The GitHub repository kailhashed/Violence_detection contains a labelled image folder "annotations_cls" with 2 categories: violent, non-violent. Examples follow, each with its label.

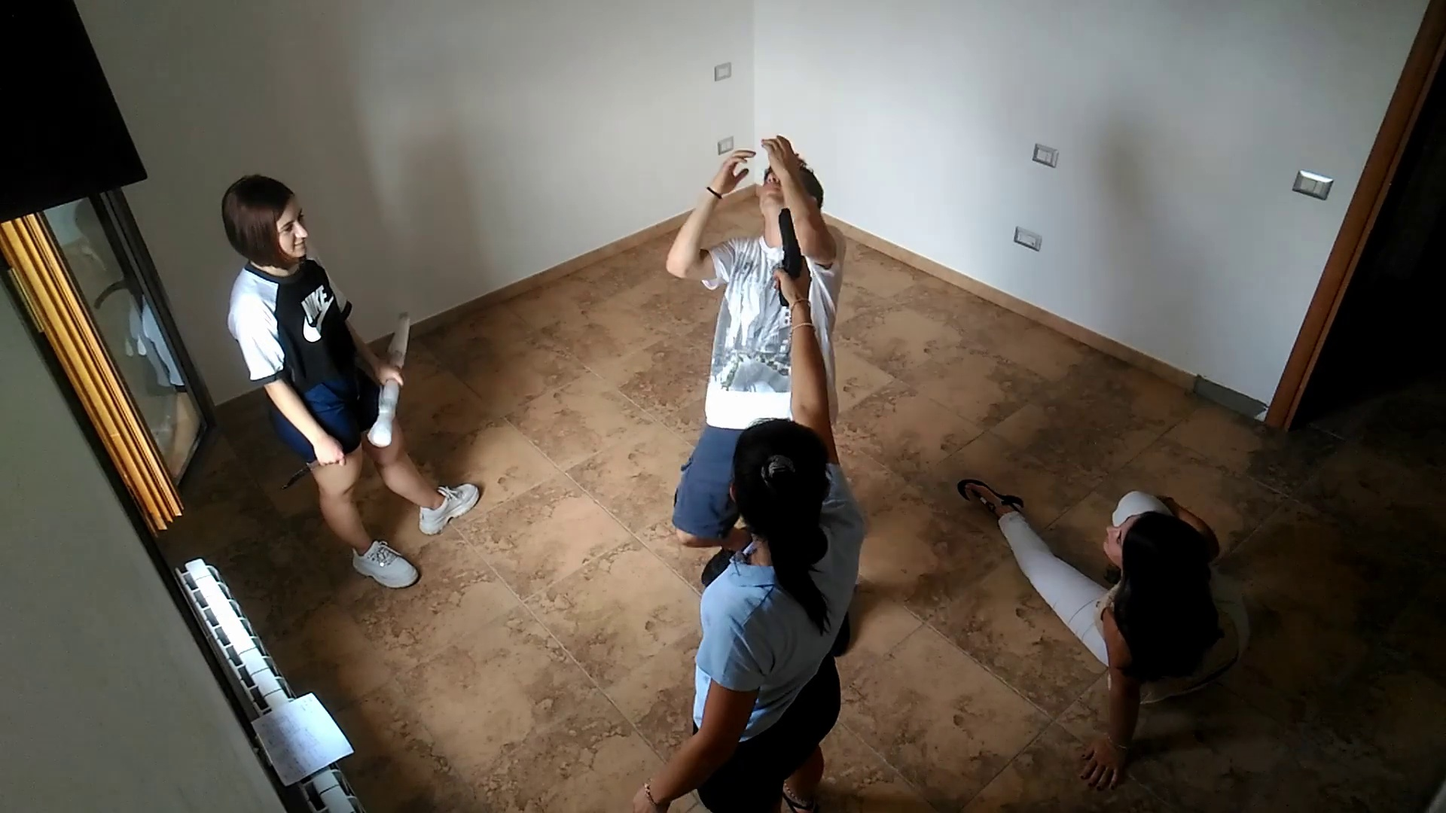
Label: violent

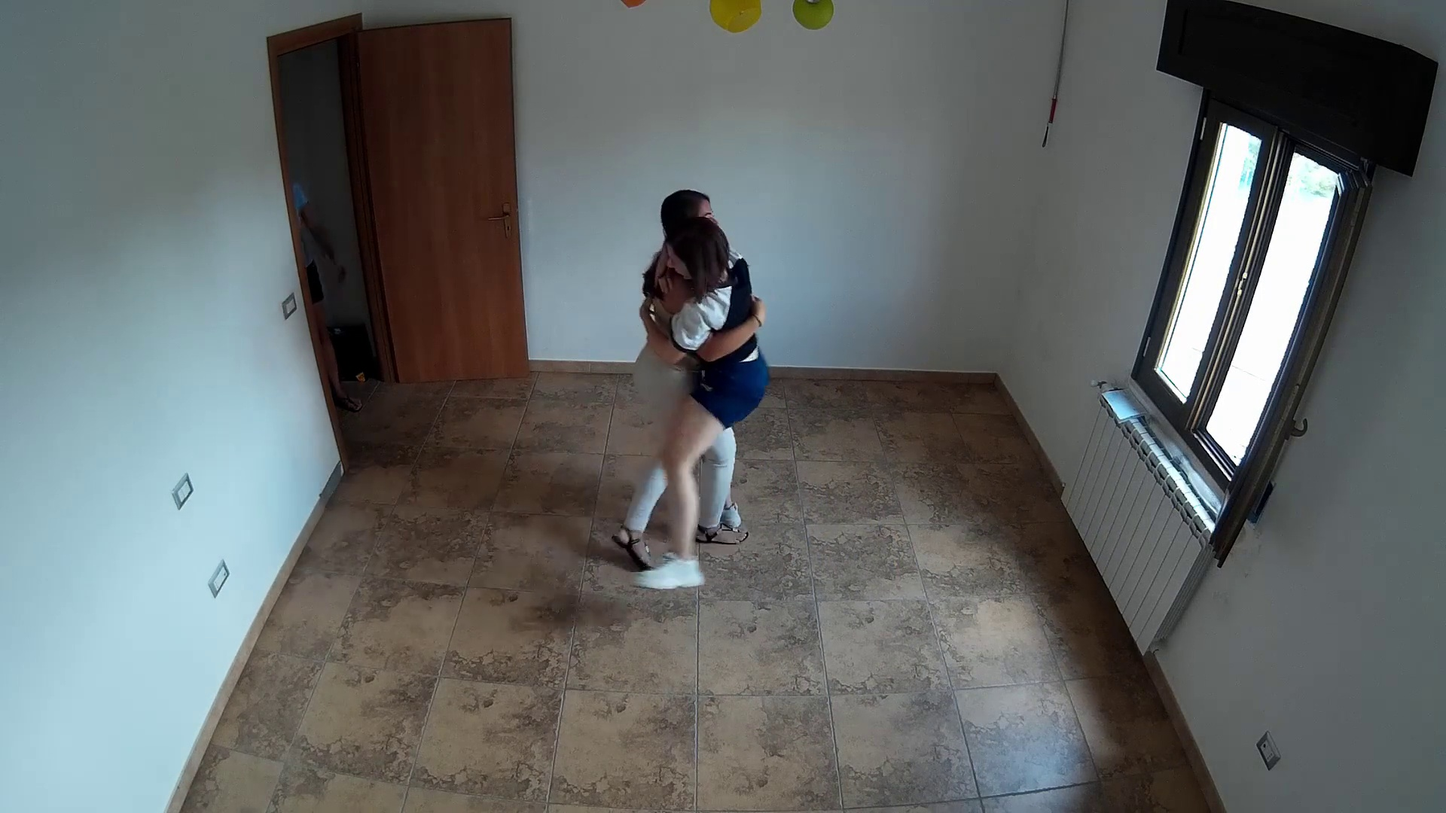
Label: non-violent

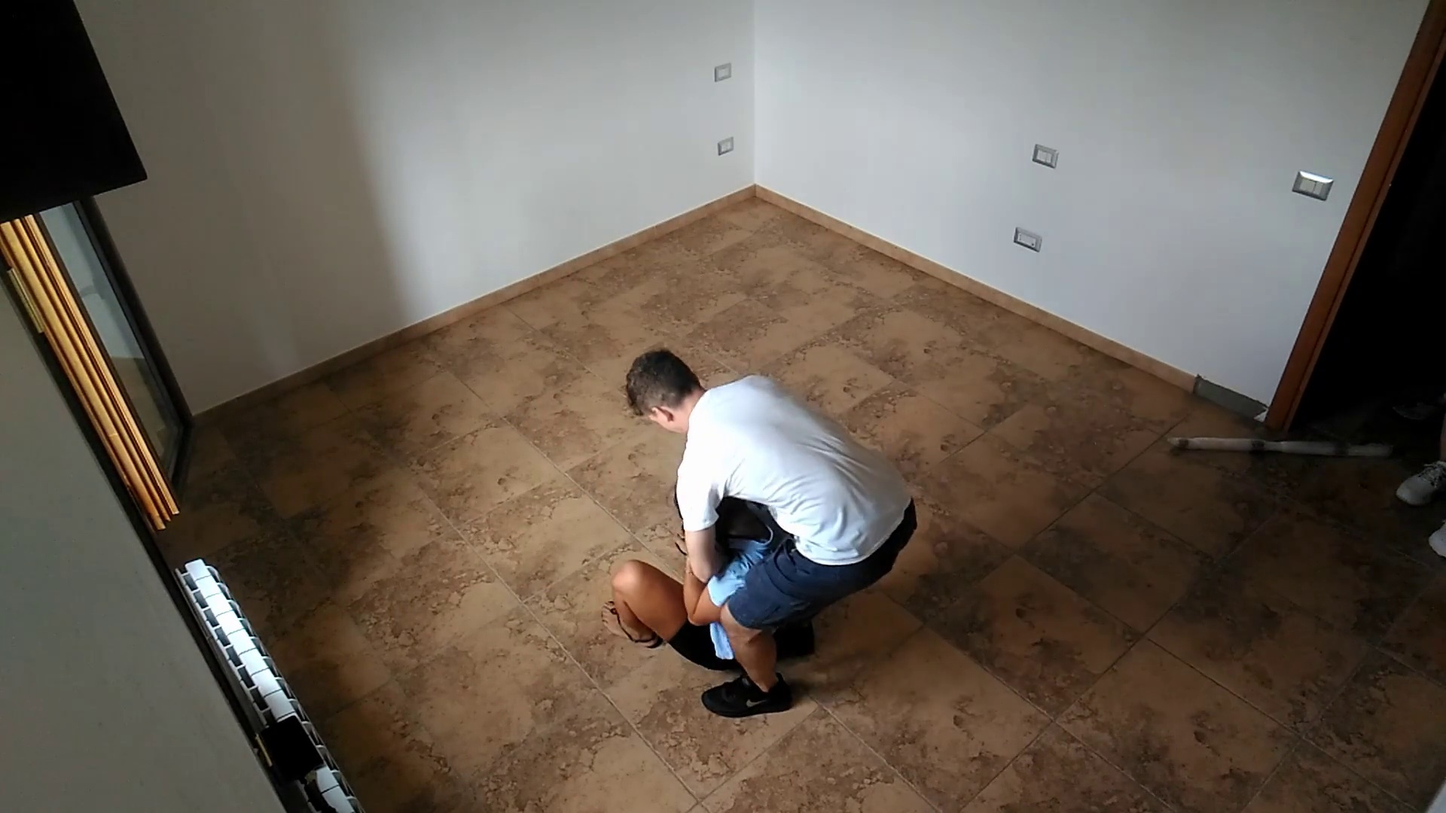
Label: violent

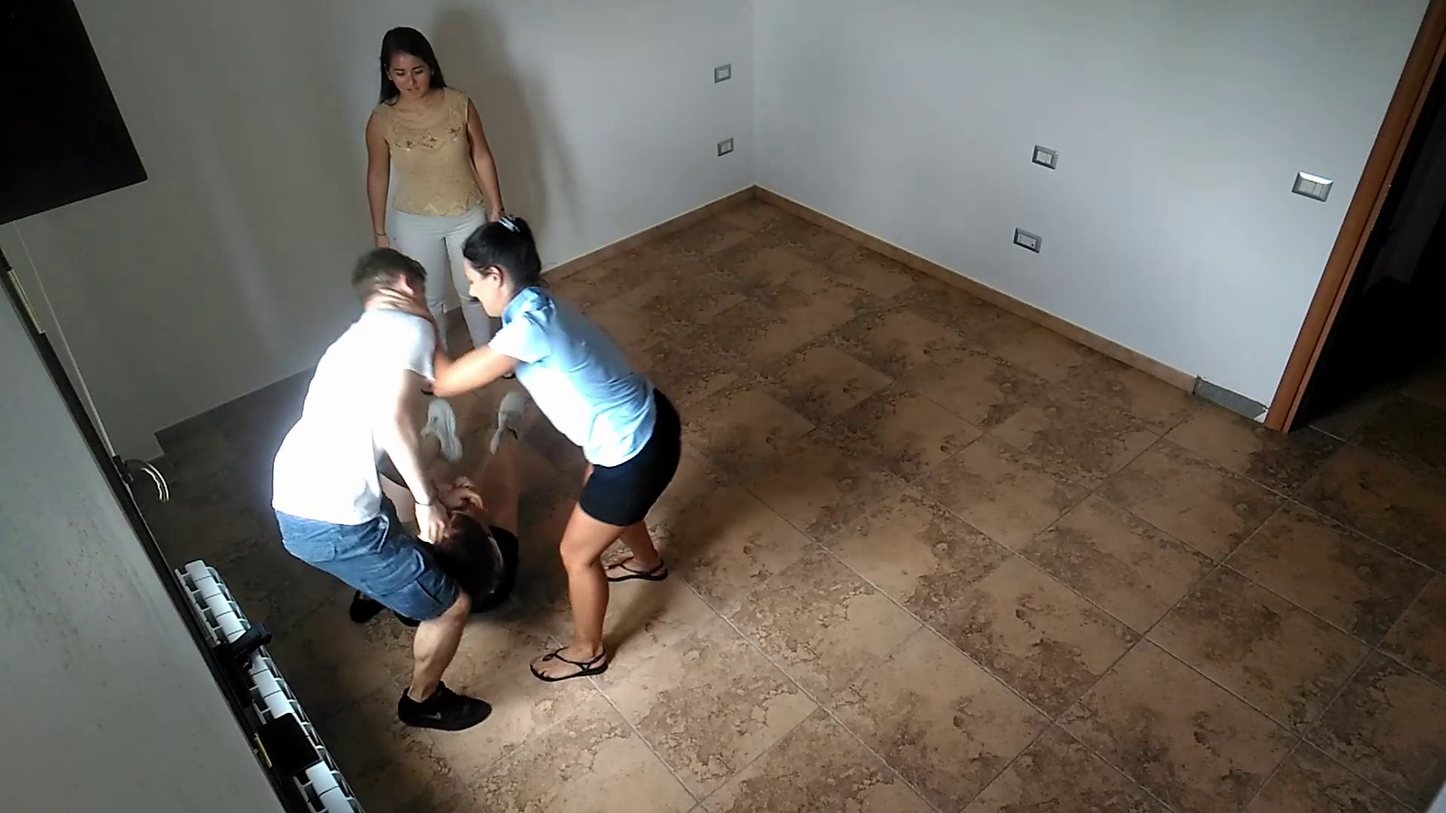
Label: violent

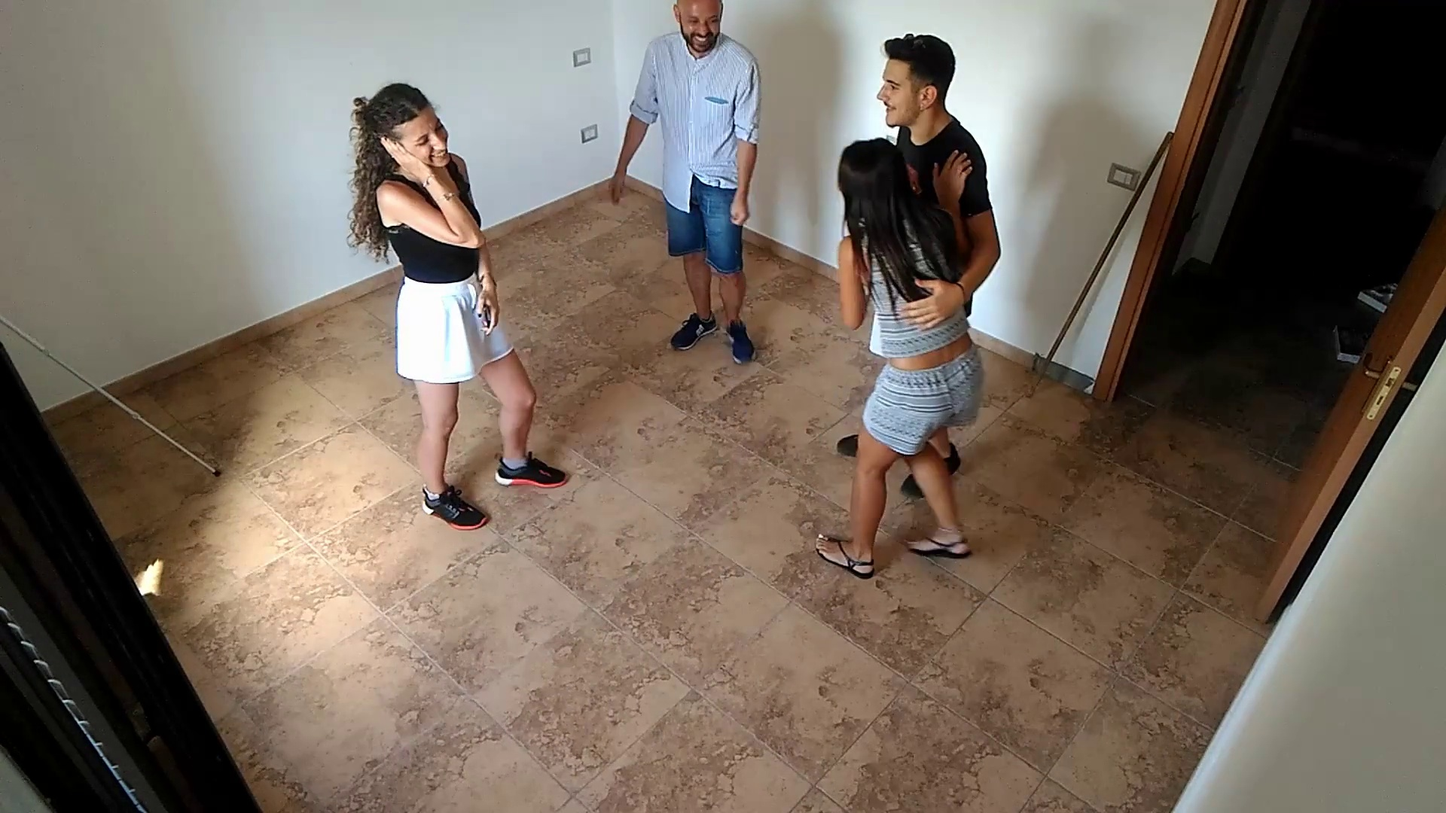
Label: non-violent

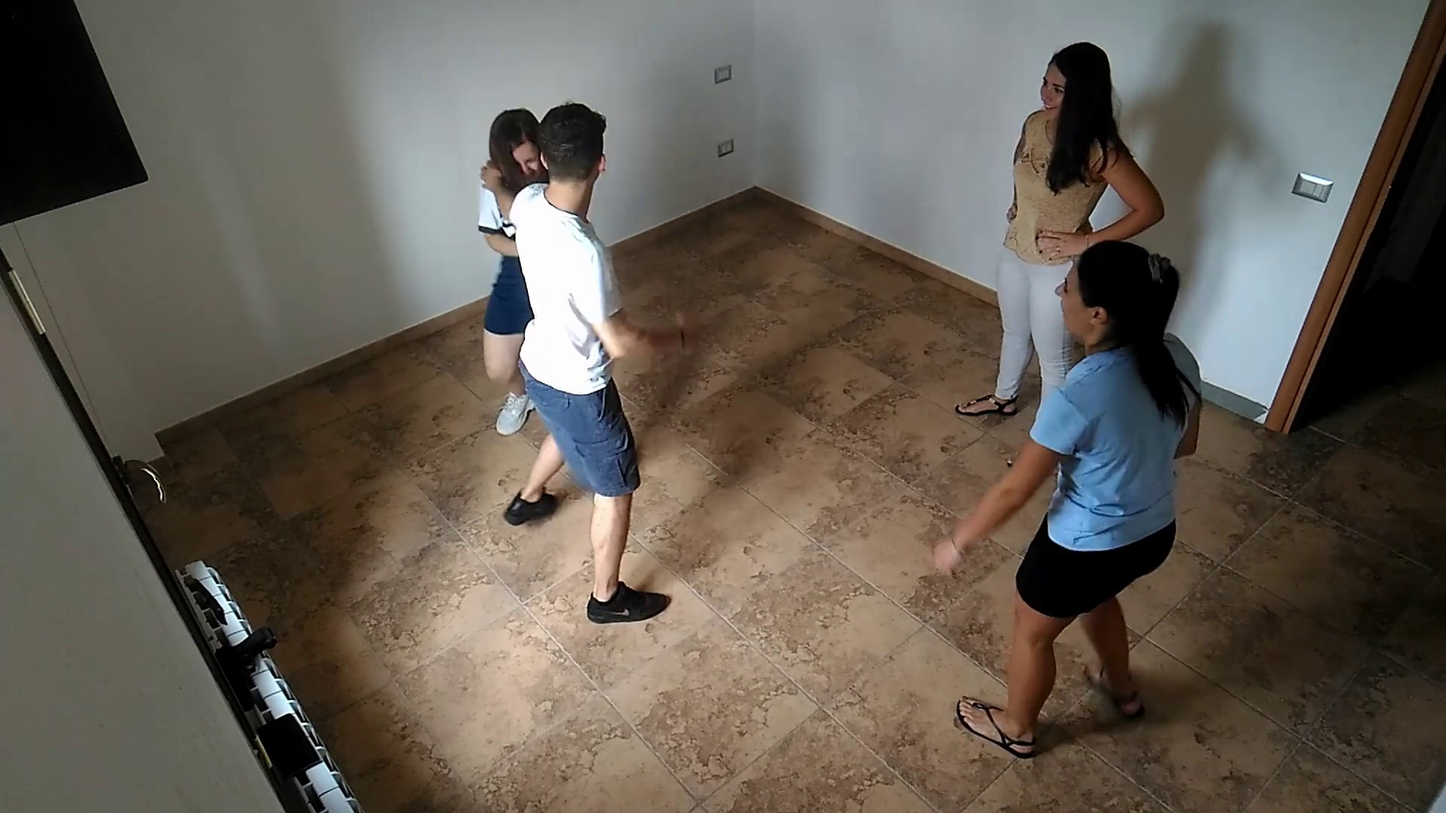
Label: violent
